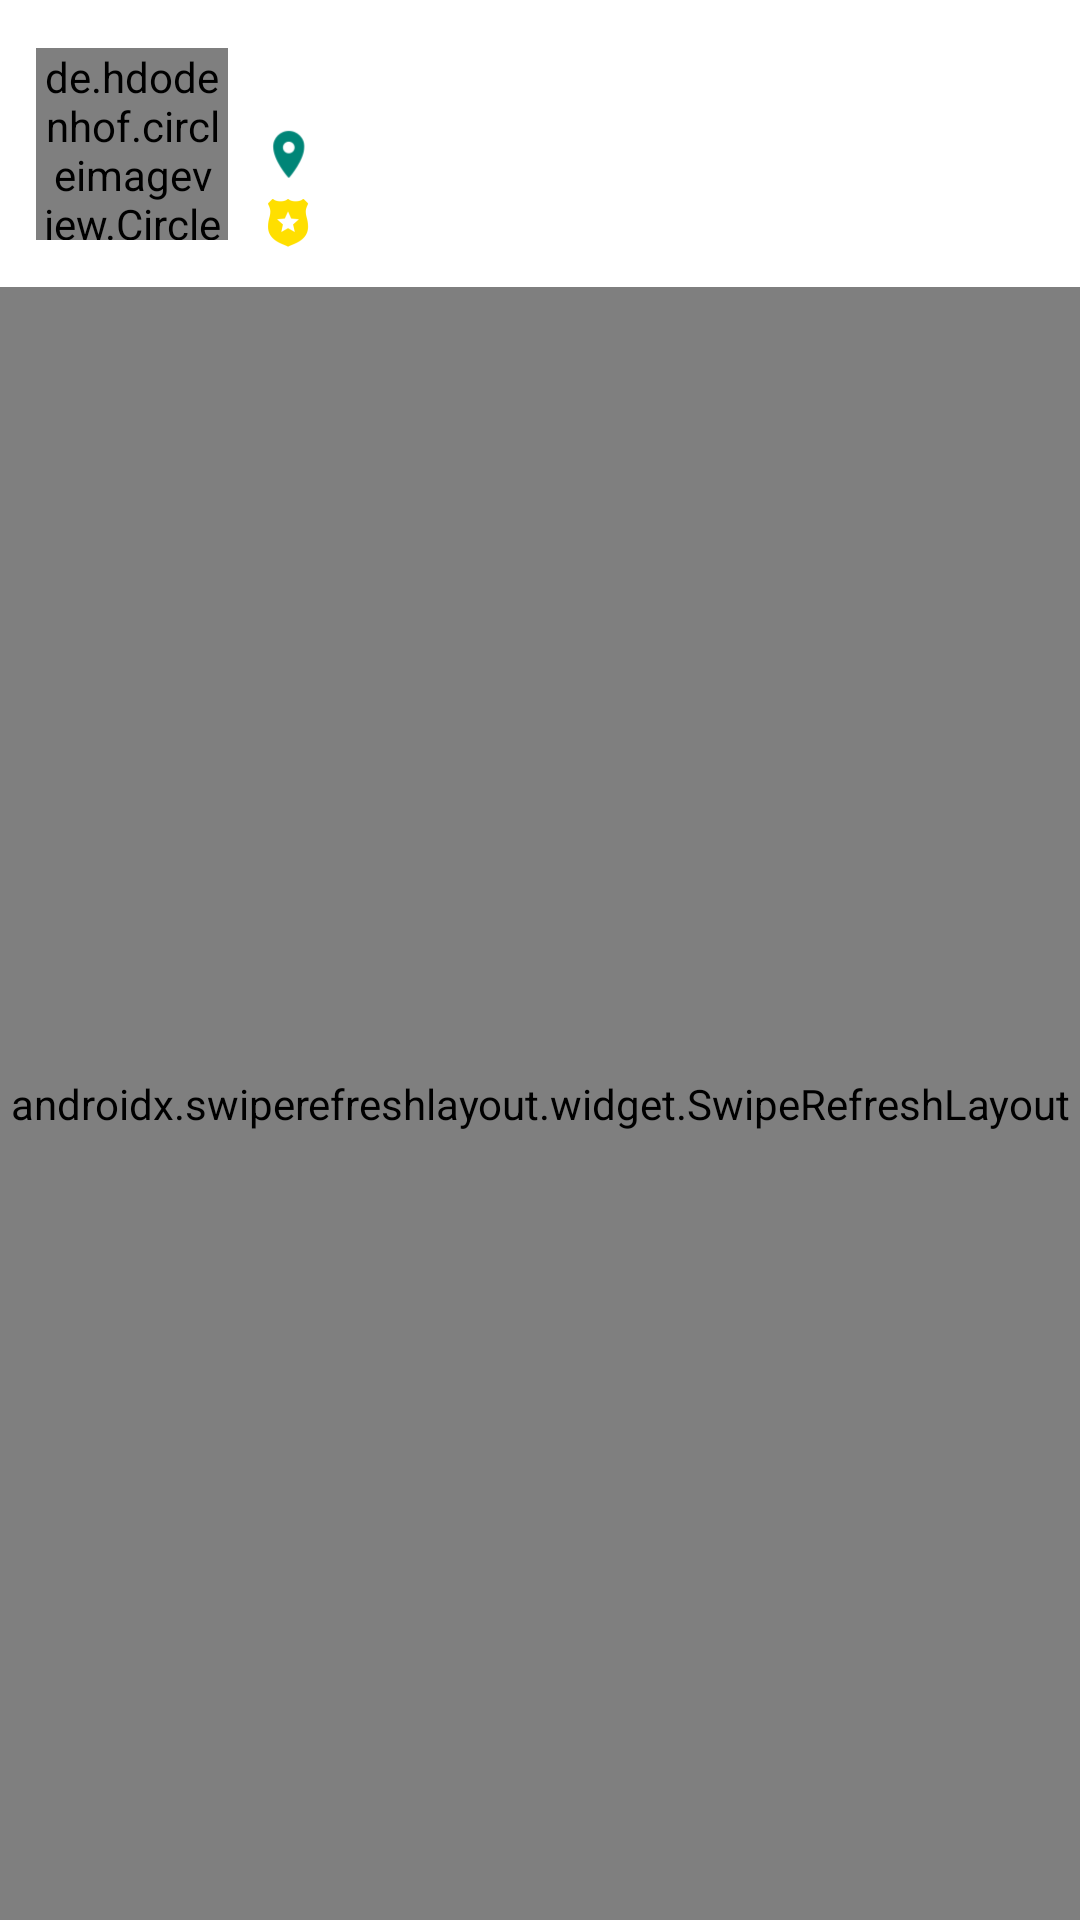

Write the Android layout XML for this screen, with the resource values it uses.
<!-- AndroidManifest.xml: application theme AppTheme -->
<!-- res/layout/activity_reputation_history.xml -->
<?xml version="1.0" encoding="utf-8"?>
<layout
        xmlns:android="http://schemas.android.com/apk/res/android" xmlns:app="http://schemas.android.com/apk/res-auto"
        xmlns:tools="http://schemas.android.com/tools">

    <data>
        <variable name="viewModel"
                  type="com.martin.sofu.features.reputationhistory.ReputationViewModel"/>
    </data>

    <androidx.constraintlayout.widget.ConstraintLayout
            android:layout_width="match_parent"
            android:layout_height="match_parent"
            android:background="@color/backgroundLight">

        <androidx.constraintlayout.widget.ConstraintLayout
                android:id="@+id/vInfo"
                android:layout_width="match_parent"
                android:layout_height="wrap_content"
                android:padding="12dp"
                app:layout_constraintTop_toTopOf="parent"
                android:background="@color/white">

            <de.hdodenhof.circleimageview.CircleImageView
                    android:id="@+id/ivAvatar"
                    android:layout_width="64dp"
                    android:layout_height="64dp"
                    app:layout_constraintStart_toStartOf="parent"
                    app:layout_constraintTop_toTopOf="parent"
                    app:layout_constraintBottom_toBottomOf="parent"
                    tools:src="@mipmap/ic_launcher"/>

            <TextView
                    android:id="@+id/tvName"
                    android:layout_width="0dp"
                    android:layout_height="wrap_content"
                    android:layout_marginStart="@dimen/spacing_normal"
                    app:layout_constraintStart_toEndOf="@id/ivAvatar"
                    app:layout_constraintTop_toTopOf="parent"
                    app:layout_constraintEnd_toEndOf="parent"
                    app:layout_constraintBottom_toTopOf="@id/tvLocation"
                    android:textSize="@dimen/text_size_primary"
                    android:textColor="@color/textPrimary"
                    android:maxLines="1"
                    android:ellipsize="end"
                    android:text="@{viewModel.userName}"
                    tools:text="Name"/>

            <ImageView
                    android:id="@+id/ivLocation"
                    android:layout_width="@dimen/size_user_location_icon"
                    android:layout_height="wrap_content"
                    app:layout_constraintStart_toStartOf="@id/tvName"
                    app:layout_constraintTop_toTopOf="@id/tvLocation"
                    app:layout_constraintBottom_toBottomOf="@id/tvLocation"
                    android:adjustViewBounds="true"
                    android:src="@drawable/ic_location"
                    android:tint="@color/colorPrimary"
                    tools:ignore="ContentDescription"/>

            <TextView
                    android:id="@+id/tvLocation"
                    android:layout_width="0dp"
                    android:layout_height="wrap_content"
                    android:layout_marginStart="@dimen/spacing_extreme_small"
                    android:layout_marginTop="@dimen/spacing_small"
                    app:layout_constraintStart_toEndOf="@id/ivLocation"
                    app:layout_constraintTop_toBottomOf="@id/tvName"
                    app:layout_constraintEnd_toEndOf="@id/tvName"
                    android:textSize="@dimen/text_size_secondary"
                    android:textColor="@color/textSecondary"
                    android:maxLines="2"
                    android:ellipsize="end"
                    android:text="@{viewModel.location}"
                    tools:text="10 Cong Hoa"/>

            <ImageView
                    android:id="@+id/ivReputation"
                    android:layout_width="@dimen/size_user_location_icon"
                    android:layout_height="wrap_content"
                    app:layout_constraintStart_toStartOf="@id/tvName"
                    app:layout_constraintTop_toTopOf="@id/tvReputation"
                    app:layout_constraintBottom_toBottomOf="@id/tvReputation"
                    android:adjustViewBounds="true"
                    android:tint="@color/yellow"
                    android:src="@drawable/ic_badge"
                    tools:ignore="ContentDescription"/>

            <TextView
                    android:id="@+id/tvReputation"
                    android:layout_width="0dp"
                    android:layout_height="wrap_content"
                    android:layout_marginStart="@dimen/spacing_extreme_small"
                    android:layout_marginTop="@dimen/spacing_very_small"
                    app:layout_constraintStart_toEndOf="@id/ivReputation"
                    app:layout_constraintTop_toBottomOf="@id/tvLocation"
                    app:layout_constraintEnd_toEndOf="parent"
                    app:layout_constraintBottom_toBottomOf="parent"
                    android:textSize="@dimen/text_size_secondary"
                    android:textColor="@color/textSecondary"
                    android:text="@{viewModel.totalReputation}"
                    tools:text="100000 reputations"/>
        </androidx.constraintlayout.widget.ConstraintLayout>

        <androidx.swiperefreshlayout.widget.SwipeRefreshLayout
                android:id="@+id/vRefresh"
                android:layout_width="match_parent"
                android:layout_height="0dp"
                app:layout_constraintTop_toBottomOf="@id/vInfo"
                app:layout_constraintBottom_toBottomOf="parent">

            <androidx.recyclerview.widget.RecyclerView
                    android:id="@+id/rvReputations"
                    android:layout_width="match_parent"
                    android:layout_height="match_parent"/>
        </androidx.swiperefreshlayout.widget.SwipeRefreshLayout>
    </androidx.constraintlayout.widget.ConstraintLayout>
</layout>
<!-- resources referenced by this layout -->
<resources>
  <color name="backgroundLight">#fbfbfb</color>
  <color name="colorPrimary">#008577</color>
  <color name="textPrimary">#262626</color>
  <color name="textSecondary">#585858</color>
  <color name="white">#FFFFFF</color>
  <color name="yellow">#FFDF00</color>
  <dimen name="size_user_location_icon">16dp</dimen>
  <dimen name="spacing_extreme_small">2dp</dimen>
  <dimen name="spacing_normal">12dp</dimen>
  <dimen name="spacing_small">8dp</dimen>
  <dimen name="spacing_very_small">4dp</dimen>
  <dimen name="text_size_primary">16sp</dimen>
  <dimen name="text_size_secondary">14sp</dimen>
  <!-- drawable ic_badge: png bitmap (drawable-hdpi, 1641 bytes) -->
  <!-- drawable ic_location: png bitmap (drawable-hdpi, 1428 bytes) -->
  <style name="AppTheme" parent="Theme.AppCompat.Light.DarkActionBar">
          
          <item name="colorPrimary">@color/colorPrimary</item>
          <item name="colorPrimaryDark">@color/colorPrimaryDark</item>
          <item name="colorAccent">@color/colorAccent</item>
      </style>
  <color name="colorPrimaryDark">#00574B</color>
  <color name="colorAccent">#00574B</color>
</resources>
